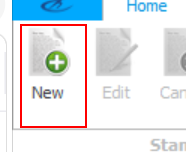
Task: The process involves the automated registration and monitoring of Vendor Guarantees, including the extraction and validation of guarantee details from vendor-submitted documents and Purchase Orders, updating guarantee records in Xpedeon and the Bank Guarantee Tracker, tracking recovery balances, monitoring guarantee expiries, and triggering reminder notifications to relevant stakeholders until the guarantee is recovered, released, or closed.
Workflow: 002_ExtensionDataBankGauranteeTracker_Update

Step 1: find the push button 'New' (xpedeonenterprise.net.exe)

Step 2 [then]: click on the push button 'New' (xpedeonenterprise.net.exe) (same screen as step 1)

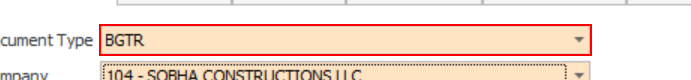
Step 3: type "[In_DocumentType+ "[k(enter)]"]" into 'lookUpDocType' (xpedeonenterprise.net.exe)

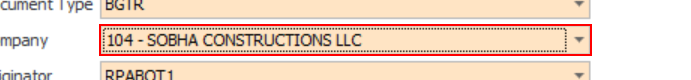
Step 4: type "[In_Company+ "[k(enter)]"]" into 'lookUpCompany' (xpedeonenterprise.net.exe)

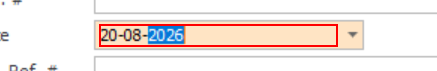
Step 5: type "[Now.ToString("dd-MM-yyyy")+ "[k(enter)]"]" into the element 'Date' (xpedeonenterprise.net.exe)

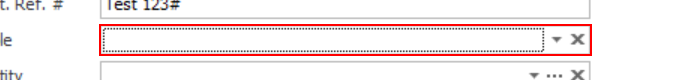
Step 6 [try]: click on 'lookUpRole' (xpedeonenterprise.net.exe)

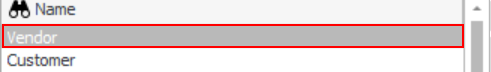
Step 7 [try]: click on the cell 'Name' (xpedeonenterprise.net.exe)

Step 8 [catch]: click on 'lookUpRole' (xpedeonenterprise.net.exe) (same screen as step 6)

Step 9: click on the cell 'Name' (xpedeonenterprise.net.exe) (same screen as step 7)

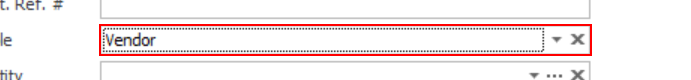
Step 10: find 'lookUpRole' (xpedeonenterprise.net.exe)

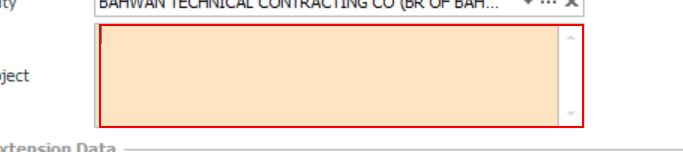
Step 11: type [In_Subject] into the element 'Subject' (xpedeonenterprise.net.exe)
